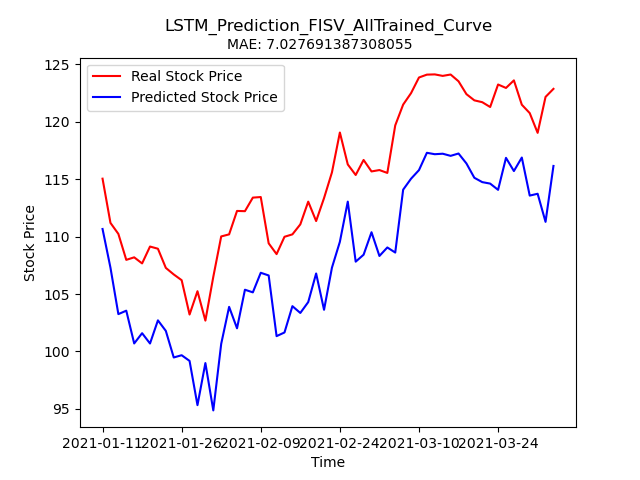

The file beside this chart, header and first rows:
Stock, Date, Real_Price, Predicted_Price
FISV, 2021-01-11, 115, 110.7
FISV, 2021-01-12, 111.2, 107.3
FISV, 2021-01-13, 110.2, 103.3
FISV, 2021-01-14, 108, 103.6
FISV, 2021-01-15, 108.2, 100.7
FISV, 2021-01-19, 107.7, 101.6
FISV, 2021-01-20, 109.1, 100.7
FISV, 2021-01-21, 109, 102.7
FISV, 2021-01-22, 107.3, 101.8
FISV, 2021-01-25, 106.7, 99.48
FISV, 2021-01-26, 106.2, 99.68
FISV, 2021-01-27, 103.2, 99.18
FISV, 2021-01-28, 105.2, 95.33
FISV, 2021-01-29, 102.7, 98.99
FISV, 2021-02-01, 106.5, 94.87
FISV, 2021-02-02, 110, 100.7
FISV, 2021-02-03, 110.2, 103.9
FISV, 2021-02-04, 112.2, 102
FISV, 2021-02-05, 112.2, 105.4
FISV, 2021-02-08, 113.4, 105.1
FISV, 2021-02-09, 113.5, 106.9
FISV, 2021-02-10, 109.4, 106.6
FISV, 2021-02-11, 108.5, 101.3
FISV, 2021-02-12, 110, 101.7
FISV, 2021-02-16, 110.2, 103.9
FISV, 2021-02-17, 111.1, 103.4
FISV, 2021-02-18, 113, 104.3
FISV, 2021-02-19, 111.4, 106.8
FISV, 2021-02-22, 113.4, 103.6
FISV, 2021-02-23, 115.6, 107.3
FISV, 2021-02-24, 119.1, 109.6
FISV, 2021-02-25, 116.3, 113.1
FISV, 2021-02-26, 115.4, 107.8
FISV, 2021-03-01, 116.7, 108.4
FISV, 2021-03-02, 115.7, 110.4
FISV, 2021-03-03, 115.8, 108.3
FISV, 2021-03-04, 115.5, 109.1
FISV, 2021-03-05, 119.7, 108.6
FISV, 2021-03-08, 121.5, 114.1
FISV, 2021-03-09, 122.5, 115
FISV, 2021-03-10, 123.9, 115.8
FISV, 2021-03-11, 124.1, 117.3
FISV, 2021-03-12, 124.1, 117.2
FISV, 2021-03-15, 124.0, 117.2
FISV, 2021-03-16, 124.1, 117
FISV, 2021-03-17, 123.5, 117.2
FISV, 2021-03-18, 122.4, 116.4
FISV, 2021-03-19, 121.9, 115.1
FISV, 2021-03-22, 121.7, 114.7
FISV, 2021-03-23, 121.3, 114.6
FISV, 2021-03-24, 123.2, 114.1
FISV, 2021-03-25, 123, 116.9
FISV, 2021-03-26, 123.6, 115.7
FISV, 2021-03-29, 121.5, 116.9
FISV, 2021-03-30, 120.8, 113.6
FISV, 2021-03-31, 119, 113.7
FISV, 2021-04-01, 122.2, 111.3
FISV, 2021-04-05, 122.9, 116.2
